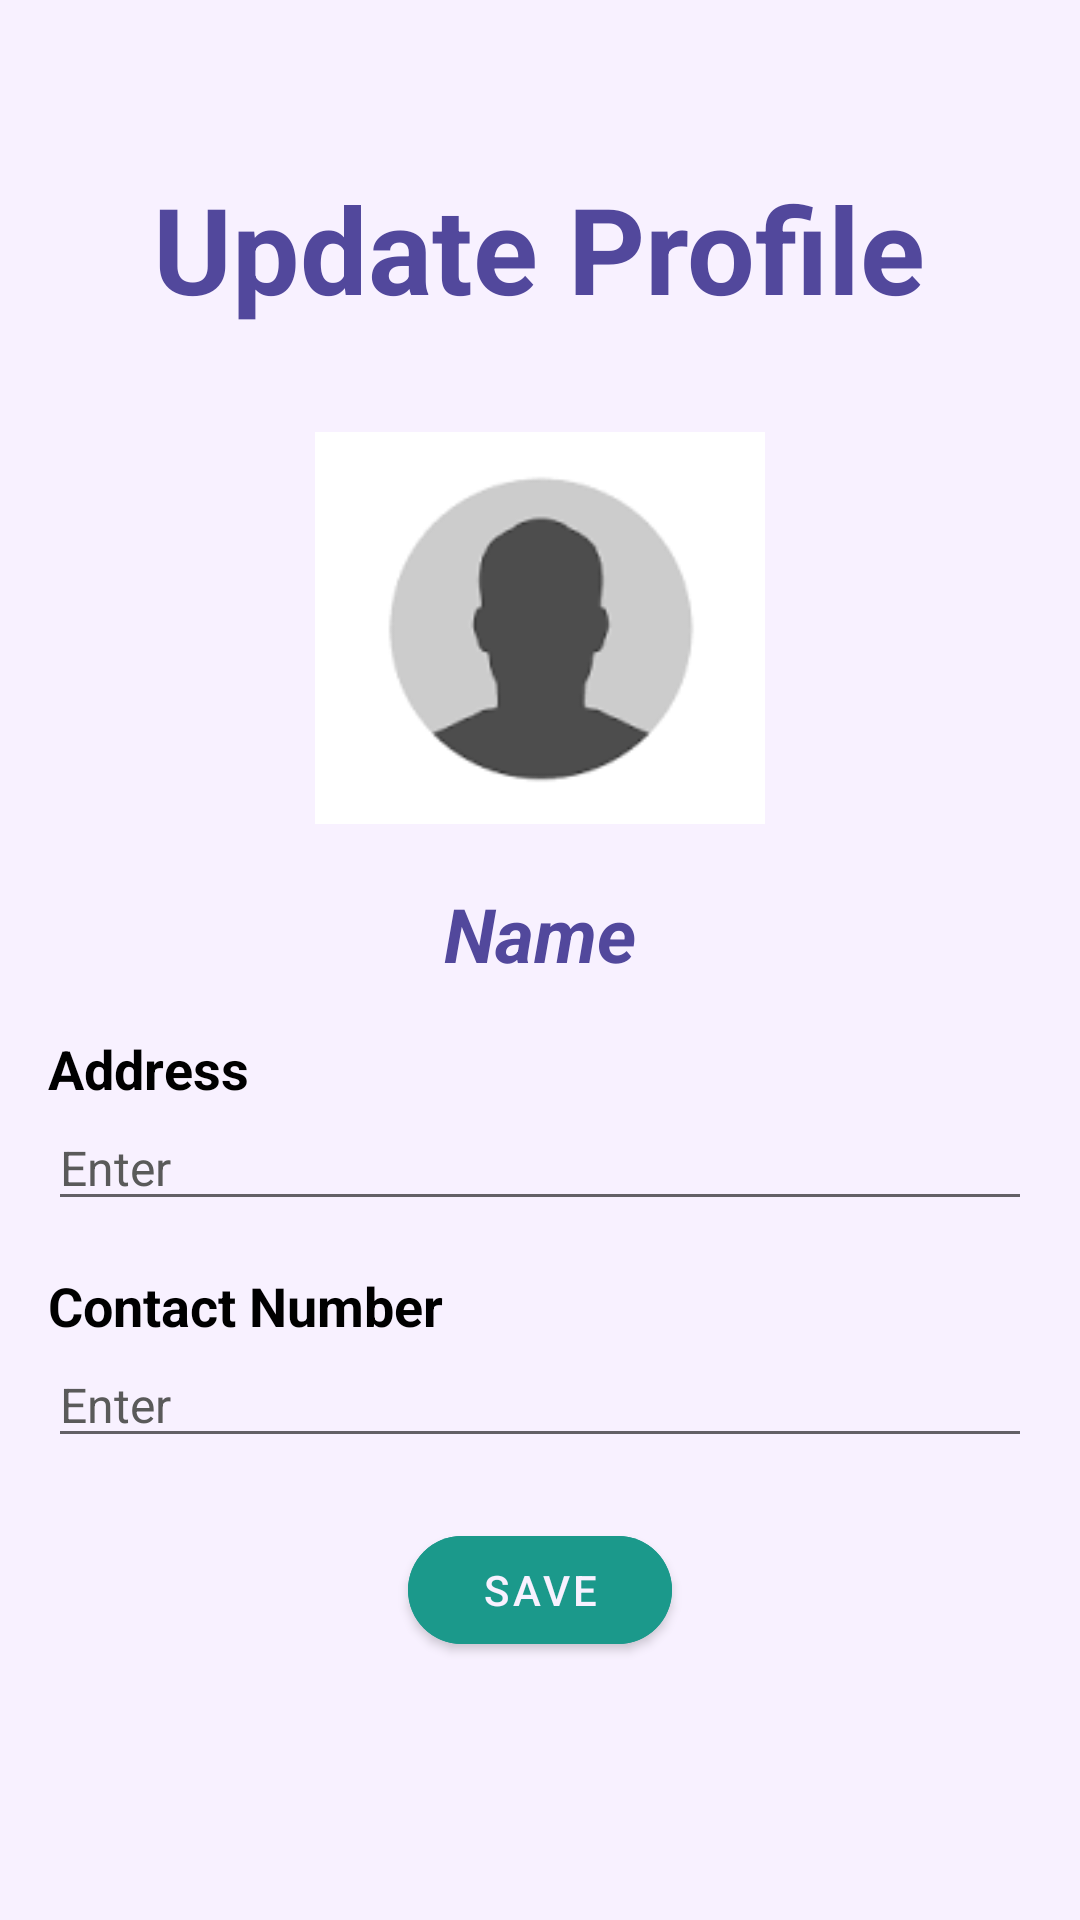

Here is an Android app screen rendered from its layout file. Give the layout XML and the strings, colors and styles it references.
<!-- AndroidManifest.xml: application theme Theme.Raksha -->
<!-- res/layout/fragment_edit_profile.xml -->
<?xml version="1.0" encoding="utf-8"?>
<LinearLayout xmlns:android="http://schemas.android.com/apk/res/android"
    xmlns:app="http://schemas.android.com/apk/res-auto"
    android:layout_width="match_parent"
    android:layout_height="match_parent"
    android:orientation="vertical"
    android:padding="16dp"
    android:background="@color/sec">
    <TextView
        android:layout_width="wrap_content"
        android:layout_height="wrap_content"
        android:text="Update Profile"
        android:layout_gravity="center"
        android:textSize="40dp"
        android:layout_marginTop="40dp"
        android:textColor="@color/prim"
        android:textStyle="bold"/>

    <ImageView
        android:id="@+id/profileImage"
        android:layout_width="150dp"
        android:layout_height="150dp"
        android:layout_gravity="center"
        android:layout_marginTop="25dp"
        android:src="@drawable/profile_picture" />
    <TextView
        android:id="@+id/name_profile"
        android:layout_width="wrap_content"
        android:layout_height="wrap_content"
        android:text="Name"
        android:textSize="25sp"
        android:layout_marginTop="10dp"
        android:textColor="@color/prim"
        android:textStyle="bold|italic"
        android:layout_gravity="center"/>



    <TextView
        android:id="@+id/Address_profile"
        android:layout_width="wrap_content"
        android:layout_height="wrap_content"
        android:text="Address"
        android:textSize="18sp"
        android:layout_marginTop="16dp"
        android:textColor="@color/black"
        android:textStyle="bold"/>

    <EditText
        android:id="@+id/address_edt_profile"
        android:layout_width="match_parent"
        android:layout_height="wrap_content"
        android:hint="Enter"
        android:textSize="16sp"
        android:textColorHint="#5A5A5A"
        android:textColor="@color/black"/>
    <TextView
        android:id="@+id/phno_profile"
        android:layout_width="wrap_content"
        android:layout_height="wrap_content"
        android:text="Contact Number"
        android:textSize="18sp"
        android:layout_marginTop="16dp"
        android:textColor="@color/black"
        android:textStyle="bold"/>

    <EditText
        android:id="@+id/phno_edt_profile"
        android:layout_width="match_parent"
        android:layout_height="wrap_content"
        android:hint="Enter"
        android:textSize="16sp"
        android:textColorHint="#5A5A5A"
        android:textColor="@color/black"
        android:inputType="phone"/>



    <com.google.android.material.button.MaterialButton
        android:id="@+id/profile_save"
        android:layout_width="wrap_content"
        android:layout_height="wrap_content"
        android:layout_marginTop="20dp"
        android:layout_gravity="center"
        android:backgroundTint="@color/tert"
        android:text="Save"
        android:textColor="@color/sec"
        app:cornerRadius="28dp" />

</LinearLayout>
<!-- resources referenced by this layout -->
<resources>
  <color name="black">#FF000000</color>
  <color name="prim">#52489C</color>
  <color name="sec">#F8F1FF</color>
  <color name="tert">#1B998B</color>
  <!-- drawable profile_picture: png bitmap (drawable, 1758 bytes) -->
  <style name="Theme.Raksha" parent="Theme.MaterialComponents.DayNight.NoActionBar">
          
          <item name="colorPrimary">@color/prim</item>
          <item name="colorPrimaryVariant">@color/prim</item>
          <item name="colorOnPrimary">@color/white</item>
          
          <item name="colorSecondary">@color/sec</item>
          <item name="colorSecondaryVariant">@color/sec</item>
          <item name="colorOnSecondary">@color/black</item>
          
          <item name="android:statusBarColor">@color/prim</item>
          
  
      </style>
  <color name="white">#FFFFFFFF</color>
</resources>
